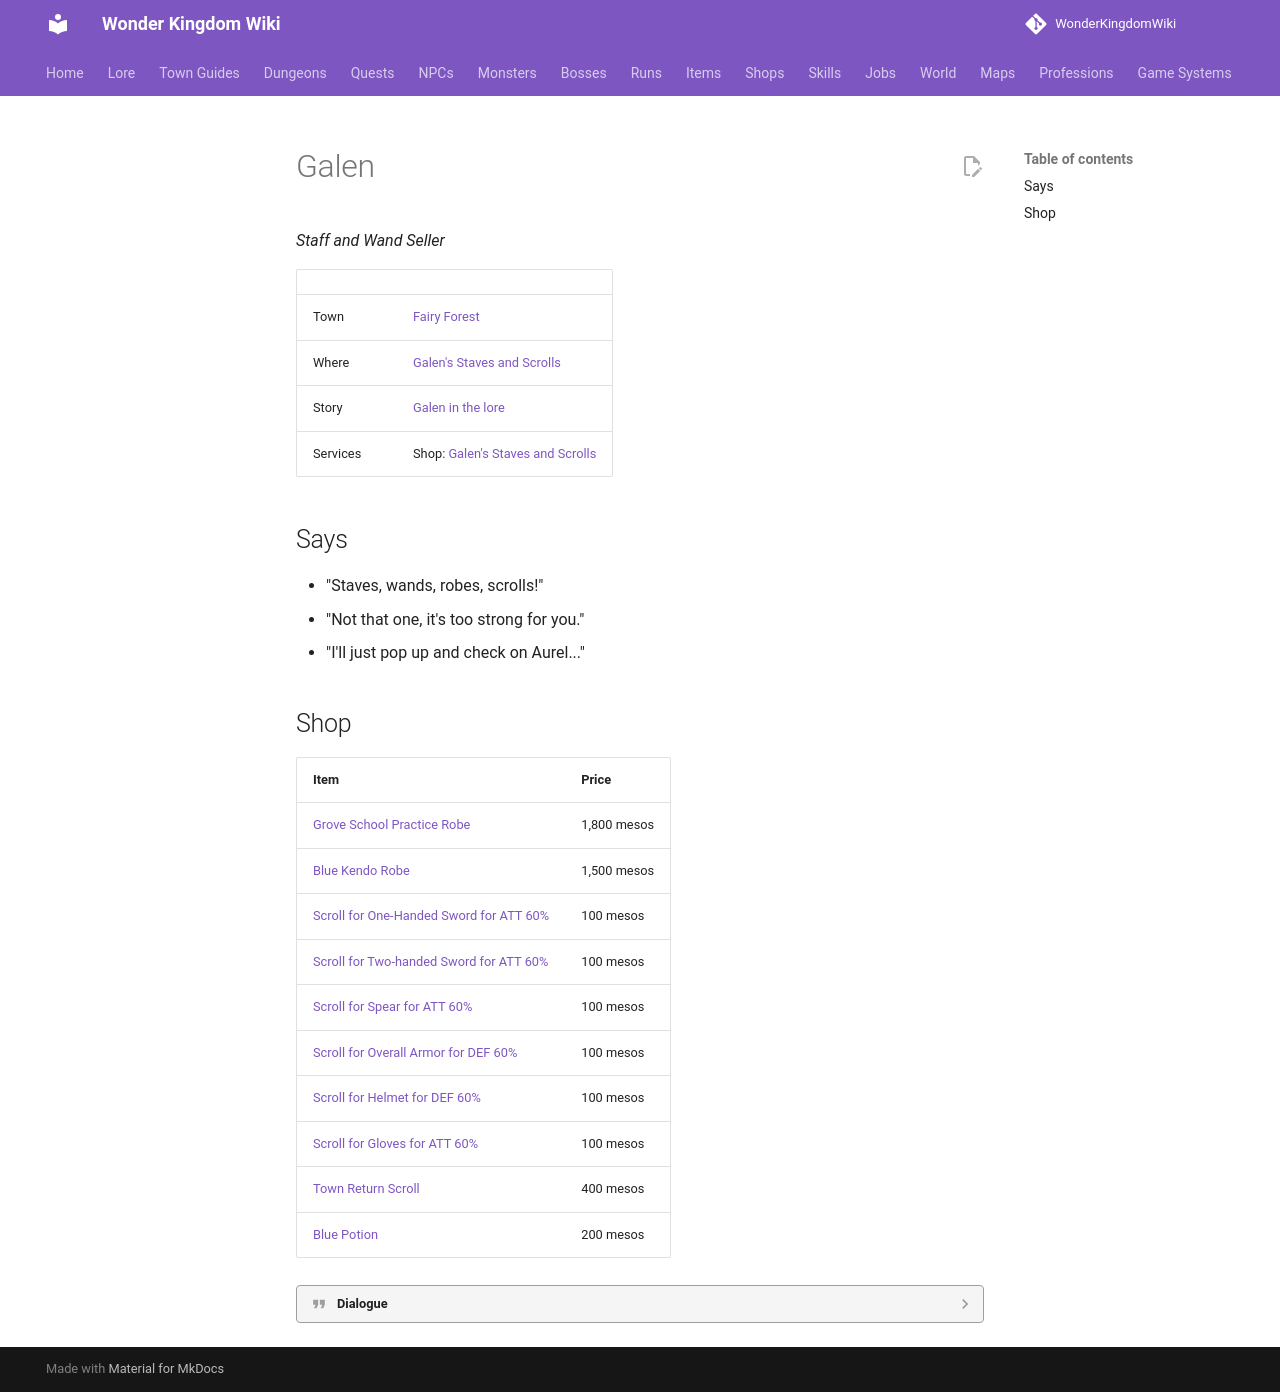

repository: alonohana627/WonderKingdomWiki · page: npcs/galen_wandseller/index.html · generator: mkdocs

<!-- Generated by tools/generate.py from GameLib. Do not edit: changes are overwritten. -->

# Galen

*Staff and Wand Seller*

|  |  |
|---|---|
| Town | [Fairy Forest](../towns/fairy_forest.md) |
| Where | [Galen's Staves and Scrolls](../maps/galens_shop.md) |
| Story | [Galen in the lore](../lore/people/fairy-forest/galen_wandseller.md) |
| Services | Shop: [Galen's Staves and Scrolls](../shops/galens_shop.md) |

## Says

- "Staves, wands, robes, scrolls!"
- "Not that one, it's too strong for you."
- "I'll just pop up and check on Aurel..."

## Shop

| Item | Price |
|---|---|
| [Grove School Practice Robe](../items/grove_school_robe.md) | 1,800 mesos |
| [Blue Kendo Robe](../items/blue_kendo_robe.md) | 1,500 mesos |
| [Scroll for One-Handed Sword for ATT 60%](../items/scroll_one_handed_sword_att.md) | 100 mesos |
| [Scroll for Two-handed Sword for ATT 60%](../items/scroll_two_handed_sword_att.md) | 100 mesos |
| [Scroll for Spear for ATT 60%](../items/scroll_spear_att.md) | 100 mesos |
| [Scroll for Overall Armor for DEF 60%](../items/scroll_overall_def.md) | 100 mesos |
| [Scroll for Helmet for DEF 60%](../items/scroll_helmet_def.md) | 100 mesos |
| [Scroll for Gloves for ATT 60%](../items/scroll_gloves_att.md) | 100 mesos |
| [Town Return Scroll](../items/town_return_scroll.md) | 400 mesos |
| [Blue Potion](../items/blue_potion.md) | 200 mesos |

??? quote "Dialogue"

    - *Player*! I put one aside for you. Well, I put three aside. You choose.
    - My favourite customer! Don't tell the others.
    - Staves, wands, spell scrolls and practice robes. I fit every new student at the Grove School with a first staff.
    - For a warrior, eh? Scrolls, then, and a good robe. And a return scroll or two. The roads are long.
    - Aurel! The junior teacher. Finished his own schooling three years ago and now he teaches the little ones. So proud.
    - I drop by his classroom now and then. Maybe more than then. He's fine. He's fine! I'm sure he's fine.
    - Galen beams at you with the full warmth of a born salesman.
        - *Choice:* What do you sell?
        - *Choice:* Your brother?
        - *Choice:* Goodbye.
    - Come back soon! Mind the step, it's the school's.
